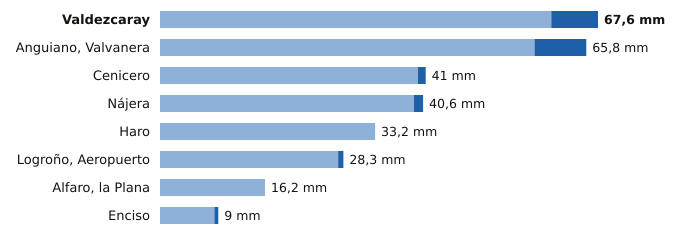

The file beside this chart, header and first rows:
estacion, provincia, indicativo, mm_6_dias_anteriores, mm_hoy, mm_7_dias, horas_de_hoy
Valdezcaray, La Rioja, 9115X, 60.4, 7.2, 67.6, 9
Anguiano, Valvanera, La Rioja, 9136X, 57.8, 8.0, 65.8, 9
Cenicero, La Rioja, 9145Y, 39.8, 1.2, 41.0, 7
Nájera, La Rioja, 9141V, 39.2, 1.4, 40.6, 9
Haro, La Rioja, 9121X, 33.2, 0.0, 33.2, 9
Logroño, Aeropuerto, La Rioja, 9170, 27.5, 0.8, 28.3, 9
Alfaro, la Plana, La Rioja, 9293X, 16.2, 0.0, 16.2, 9
Enciso, La Rioja, 9188, 8.4, 0.6, 9.0, 9
